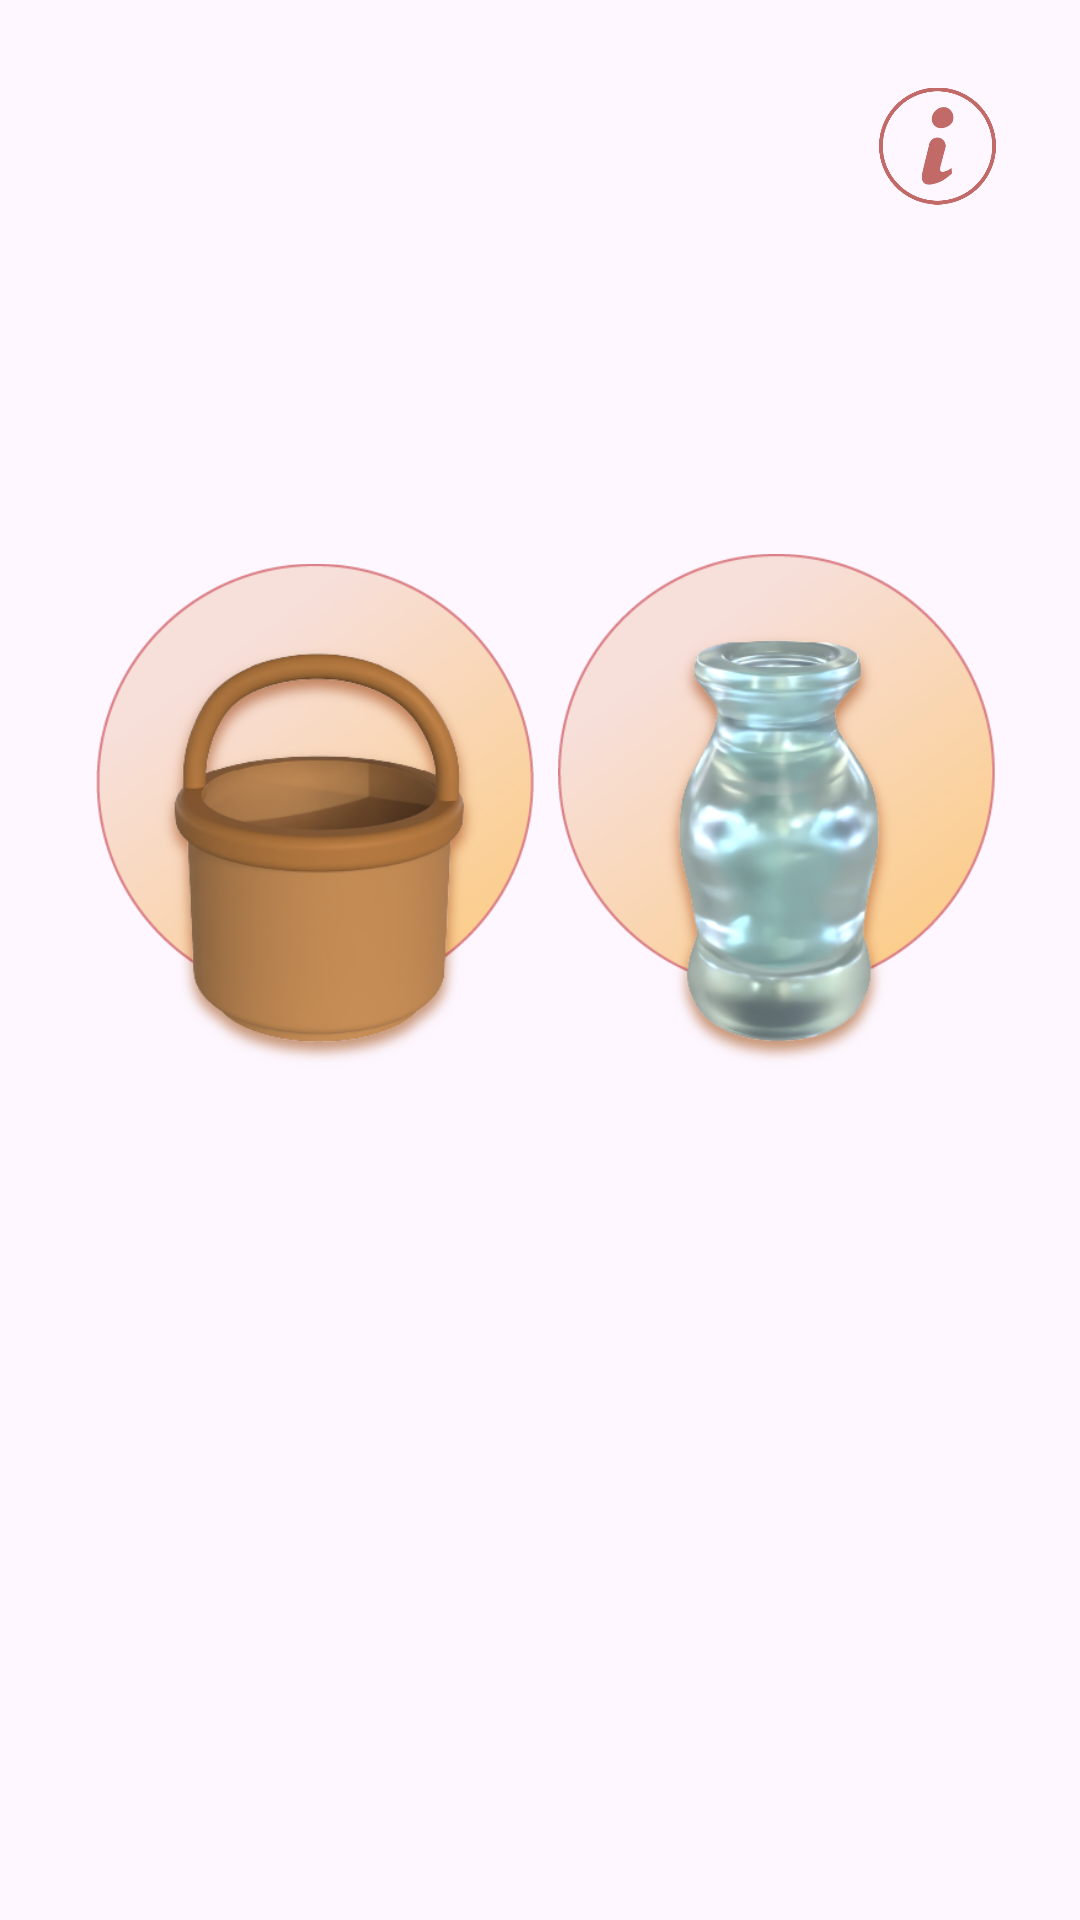

The Android layout XML behind this screen, and the referenced resources:
<!-- AndroidManifest.xml: application theme Theme.FirstAppNANCalcu -->
<!-- res/layout/activity_con_options.xml -->
<?xml version="1.0" encoding="utf-8"?>
<androidx.constraintlayout.widget.ConstraintLayout xmlns:android="http://schemas.android.com/apk/res/android"
    xmlns:app="http://schemas.android.com/apk/res-auto"
    xmlns:tools="http://schemas.android.com/tools"
    android:layout_width="match_parent"
    android:layout_height="match_parent"
    android:background="@drawable/con_options_bg"
    tools:context=".ConOptions">

    <ImageButton
        android:id="@+id/instrucButton3"
        android:layout_width="63dp"
        android:layout_height="70dp"
        android:layout_marginEnd="16dp"
        android:backgroundTint="#00FFFFFF"
        android:scaleType="fitCenter"
        app:layout_constraintBottom_toBottomOf="parent"
        app:layout_constraintEnd_toEndOf="parent"
        app:layout_constraintTop_toTopOf="parent"
        app:layout_constraintVertical_bias="0.024"
        app:srcCompat="@drawable/instruc_darkicon" />

    <ImageButton
        android:id="@+id/imageButtonBasket"
        android:layout_width="170dp"
        android:layout_height="212dp"
        android:layout_marginStart="20dp"
        android:layout_marginTop="168dp"
        android:backgroundTint="#00FFFFFF"
        android:scaleType="fitCenter"
        app:layout_constraintStart_toStartOf="parent"
        app:layout_constraintTop_toTopOf="parent"
        app:srcCompat="@drawable/basket_icon" />

    <ImageButton
        android:id="@+id/imageButtonVase"
        android:layout_width="170dp"
        android:layout_height="212dp"
        android:layout_marginEnd="16dp"
        android:backgroundTint="#00FFFFFF"
        android:scaleType="fitCenter"
        app:layout_constraintBottom_toBottomOf="@+id/imageButtonBasket"
        app:layout_constraintEnd_toEndOf="parent"
        app:layout_constraintTop_toTopOf="@+id/imageButtonBasket"
        app:srcCompat="@drawable/vase_icon" />

    <TextView
        android:id="@+id/conDesc"
        android:layout_width="wrap_content"
        android:layout_height="wrap_content"
        android:layout_marginStart="136dp"
        android:layout_marginTop="52dp"
        android:layout_marginEnd="136dp"
        android:fontFamily="@font/alef"
        android:textAlignment="center"
        android:textAllCaps="true"
        android:textColor="#A1661F"
        android:textSize="28dp"
        android:textStyle="bold"
        android:visibility="visible"
        app:layout_constraintEnd_toEndOf="parent"
        app:layout_constraintHorizontal_bias="0.496"
        app:layout_constraintStart_toStartOf="parent"
        app:layout_constraintTop_toBottomOf="@+id/imageButtonBasket" />

    <Button
        android:id="@+id/conNextButton"
        android:layout_width="101dp"
        android:layout_height="55dp"
        android:layout_marginStart="155dp"
        android:layout_marginTop="12dp"
        android:layout_marginEnd="155dp"
        android:backgroundTint="#D8705A"
        android:fontFamily="@font/alef"
        android:text="next"
        android:textAllCaps="true"
        android:textColor="#FBE3C6"
        android:textSize="19dp"
        android:textStyle="bold"
        android:visibility="gone"
        app:cornerRadius="8dp"
        app:layout_constraintEnd_toEndOf="parent"
        app:layout_constraintStart_toStartOf="parent"
        app:layout_constraintTop_toBottomOf="@+id/conDesc" />
</androidx.constraintlayout.widget.ConstraintLayout>
<!-- resources referenced by this layout -->
<resources>
  <!-- drawable basket_icon: png bitmap (drawable, 69881 bytes) -->
  <!-- drawable instruc_darkicon: png bitmap (drawable, 16123 bytes) -->
  <!-- drawable vase_icon: png bitmap (drawable, 91210 bytes) -->
  <style name="Theme.FirstAppNANCalcu" parent="Base.Theme.FirstAppNANCalcu" />
  <style name="Base.Theme.FirstAppNANCalcu" parent="Theme.Material3.DayNight.NoActionBar">
          
          
      </style>
</resources>
